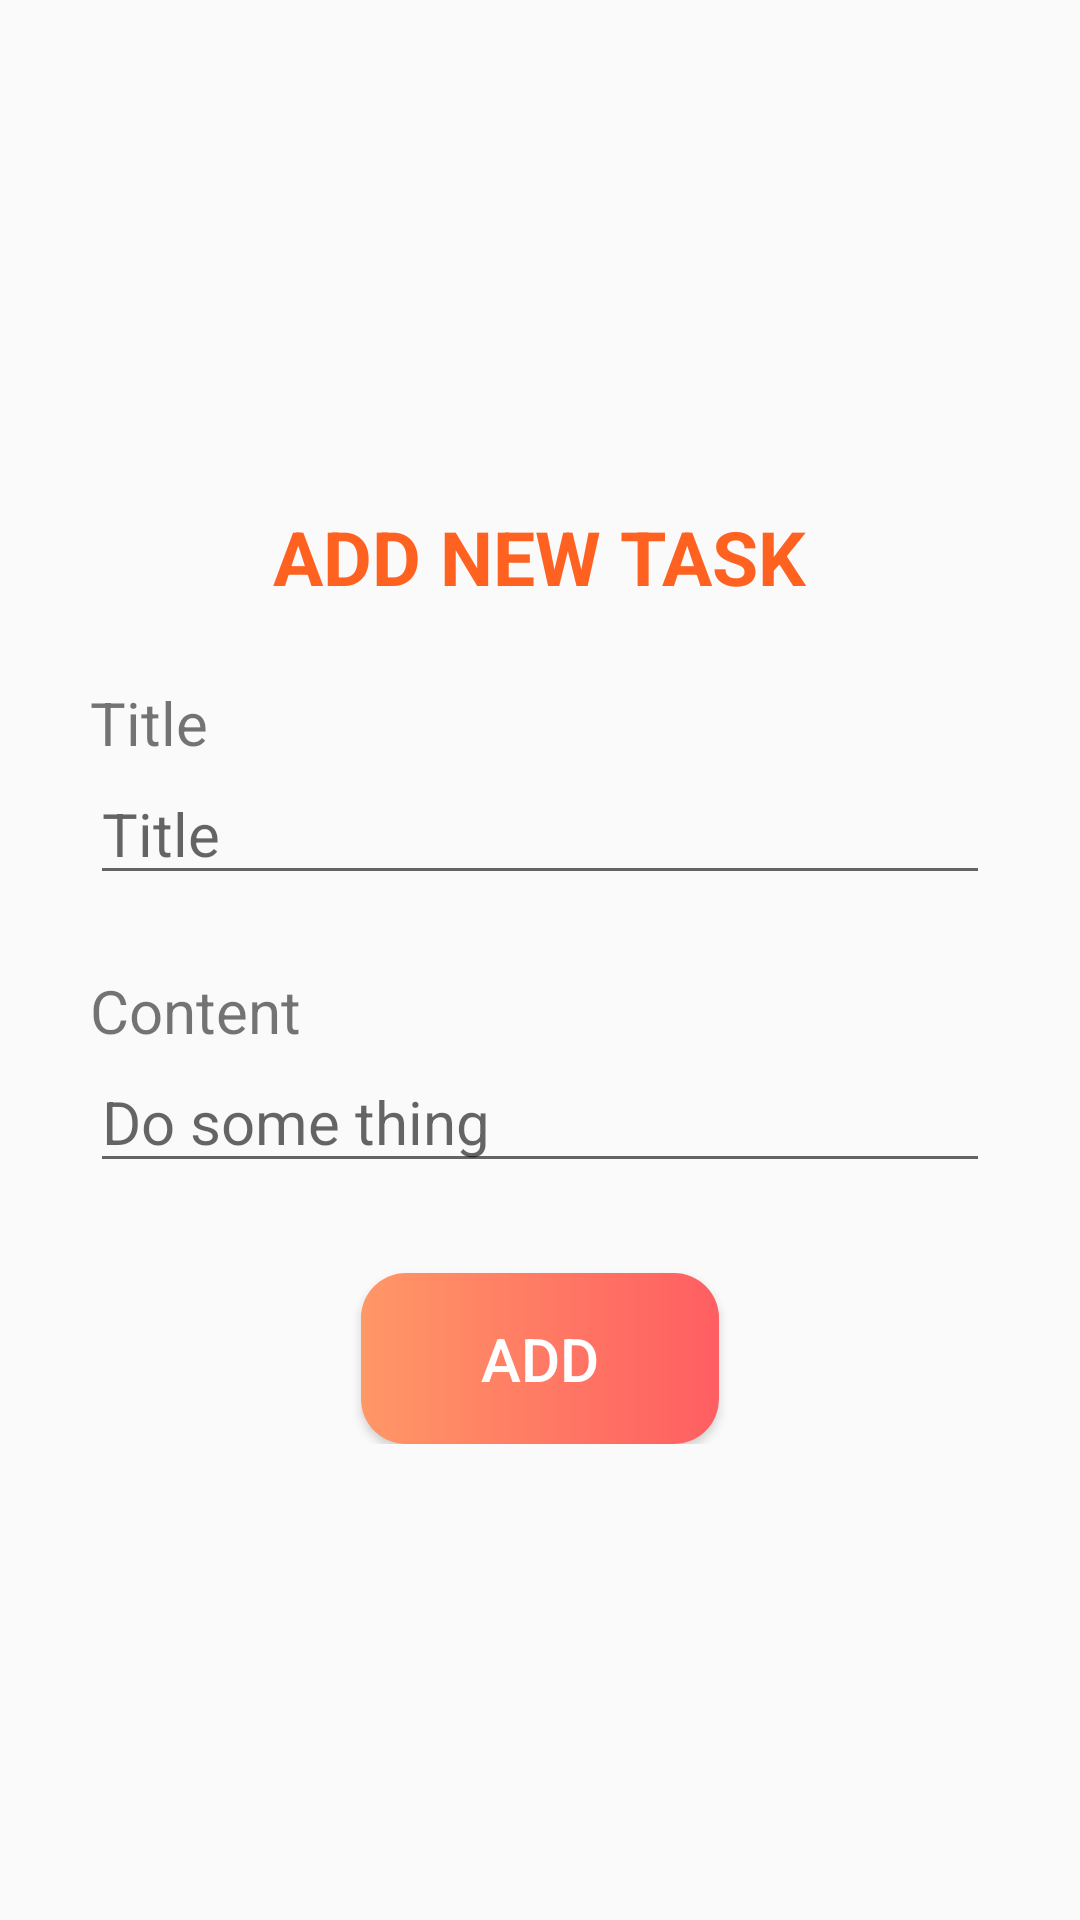

Android layout source for this screen:
<!-- AndroidManifest.xml: activity theme Theme.AppCompat.Light.NoActionBar -->
<!-- res/layout/activity_add_task.xml -->
<?xml version="1.0" encoding="utf-8"?>
<androidx.constraintlayout.widget.ConstraintLayout xmlns:android="http://schemas.android.com/apk/res/android"
    xmlns:app="http://schemas.android.com/apk/res-auto"
    xmlns:tools="http://schemas.android.com/tools"
    android:layout_width="match_parent"
    android:layout_height="match_parent"
    android:paddingStart="30dp"
    android:paddingEnd="30dp"
    android:paddingTop="15dp"
    android:paddingBottom="15dp"
    tools:context=".AddTaskActivity"
    >
    <androidx.constraintlayout.widget.ConstraintLayout
        android:layout_width="match_parent"
        android:layout_height="wrap_content"
        app:layout_constraintTop_toTopOf="parent"
        app:layout_constraintRight_toRightOf="parent"
        app:layout_constraintLeft_toLeftOf="parent"
        app:layout_constraintBottom_toBottomOf="parent"
        >
        <TextView
            android:id="@+id/label_layout_title"
            android:layout_width="wrap_content"
            android:layout_height="wrap_content"
            app:layout_constraintLeft_toLeftOf="parent"
            app:layout_constraintRight_toRightOf="parent"
            app:layout_constraintTop_toTopOf="parent"
            android:text="ADD NEW TASK"
            android:layout_marginTop="10dp"
            android:textSize="25sp"
            android:textColor="#FF6121"
            android:textStyle="bold"
            />
        <TextView
            android:id="@+id/label_title"
            android:layout_width="match_parent"
            android:layout_height="wrap_content"
            app:layout_constraintLeft_toLeftOf="parent"
            app:layout_constraintTop_toBottomOf="@id/label_layout_title"
            android:text="Title"
            android:layout_marginTop="25dp"
            android:textSize="20sp"
            android:labelFor="@id/edit_text_title"
            />
        <EditText
            android:id="@+id/edit_text_title"
            android:layout_width="match_parent"
            android:layout_height="wrap_content"
            android:inputType="text|textMultiLine"
            android:hint="Title"
            app:layout_constraintLeft_toLeftOf="parent"
            app:layout_constraintTop_toBottomOf="@id/label_title"
            android:textSize="20sp"
            android:focusable="true"
            android:focusableInTouchMode ="true"
            />
        <TextView
            android:id="@+id/label_content"
            android:layout_width="match_parent"
            android:layout_height="wrap_content"
            app:layout_constraintLeft_toLeftOf="parent"
            app:layout_constraintTop_toBottomOf="@id/edit_text_title"
            android:text="Content"
            android:textSize="20sp"
            android:labelFor="@id/edit_text_title"
            android:layout_marginTop="25dp"
            />

        <EditText
            android:id="@+id/edit_text_content"
            android:layout_width="match_parent"
            android:layout_height="wrap_content"
            android:ems="10"
            android:inputType="text|textMultiLine"
            android:hint="Do some thing"
            android:textSize="20sp"
            app:layout_constraintLeft_toLeftOf="parent"
            app:layout_constraintTop_toBottomOf="@id/label_content"
            android:focusable="true"
            android:focusableInTouchMode ="true"
            />

        <androidx.appcompat.widget.AppCompatButton
            android:id="@+id/btn_action_task"
            android:layout_width="wrap_content"
            android:layout_height="wrap_content"
            android:background="@drawable/button_background"
            android:padding="15dp"
            android:paddingStart="40dp"
            android:paddingEnd="40dp"
            android:text="Add"
            android:textColor="@color/white"
            android:textSize="20sp"
            app:layout_constraintTop_toBottomOf="@id/edit_text_content"
            app:layout_constraintBottom_toBottomOf="parent"
            app:layout_constraintLeft_toLeftOf="parent"
            app:layout_constraintRight_toRightOf="parent"
            android:layout_marginTop="30dp"
            />


    </androidx.constraintlayout.widget.ConstraintLayout>

</androidx.constraintlayout.widget.ConstraintLayout>
<!-- resources referenced by this layout -->
<resources>
  <color name="white">#FFFFFF</color>
  <!-- drawable button_background (drawable) -->
  <?xml version="1.0" encoding="utf-8"?>
  <shape
      xmlns:android="http://schemas.android.com/apk/res/android"
      android:shape="rectangle">
      <solid
          android:color="@color/colorBackground"
          />
      <corners
          android:radius="15dp"
          />
      <gradient
          android:startColor="#FF9766"
          android:endColor="#FF5E62"
          android:type="linear"
          />
  </shape>
  <color name="colorBackground">#FFFFFF</color>
</resources>
